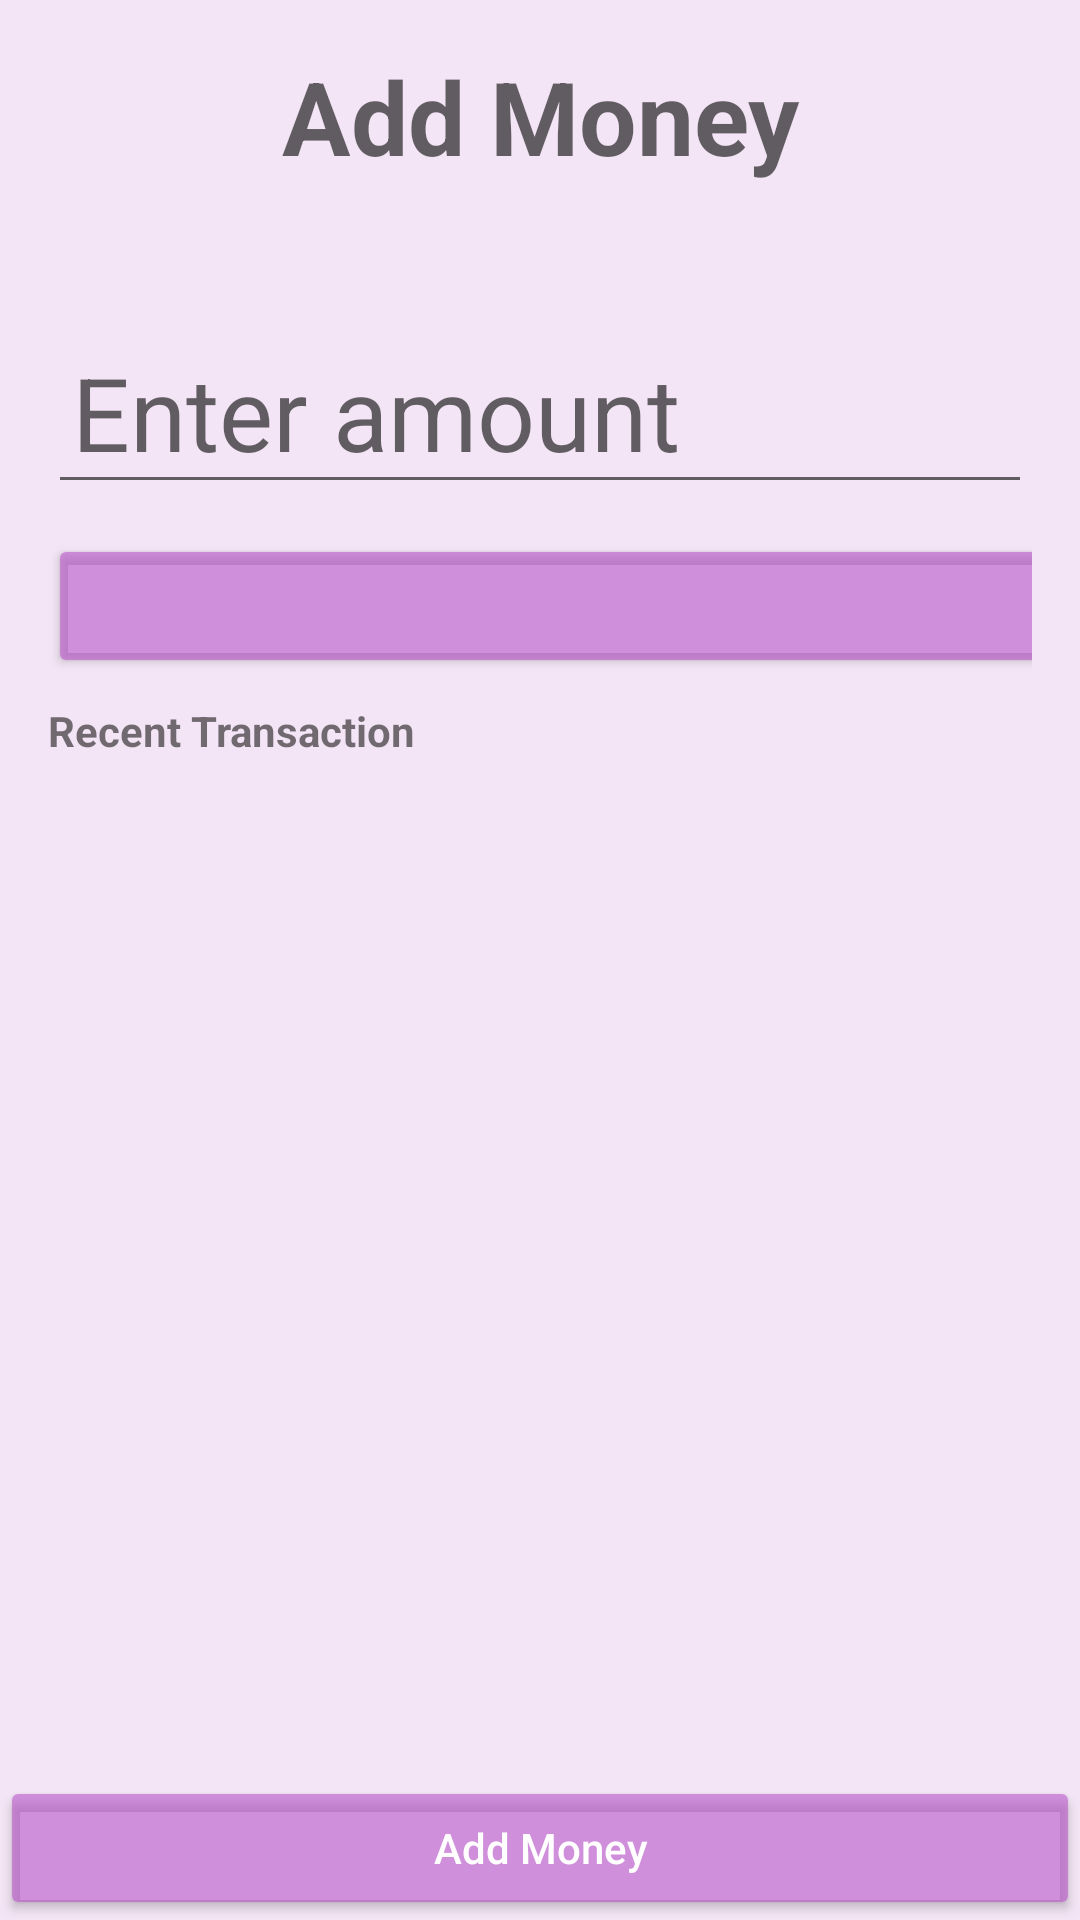

This screen was rendered from an Android layout file. Write that file and the resources it references.
<!-- AndroidManifest.xml: application theme AppTheme -->
<!-- res/layout/activity_wallet.xml -->
<?xml version="1.0" encoding="utf-8"?>
<RelativeLayout xmlns:android="http://schemas.android.com/apk/res/android"
    xmlns:tools="http://schemas.android.com/tools"
    android:layout_width="match_parent"
    android:layout_height="match_parent"
    tools:context=".tickets.ScanActivity">

    <ProgressBar
        android:id="@+id/progress_bar"
        android:layout_width="96dp"
        android:layout_height="96dp"
        android:layout_centerInParent="true"
        android:visibility="gone" />

    <LinearLayout
        android:id="@+id/parent_view"
        android:layout_width="match_parent"
        android:layout_height="match_parent"
        android:orientation="vertical">

        <LinearLayout
            android:layout_width="match_parent"
            android:layout_height="0dp"
            android:layout_weight="1"
            android:orientation="vertical"
            android:padding="16dp">

            <android.support.v7.widget.AppCompatTextView
                android:id="@+id/title"
                style="@style/Base.TextAppearance.AppCompat.Display1"
                android:layout_width="match_parent"
                android:layout_height="wrap_content"
                android:gravity="center"
                android:text="Add Money"
                android:textStyle="bold"
                android:visibility="visible" />


            <android.support.v7.widget.AppCompatTextView
                android:id="@+id/current_wallet_amount"
                style="@style/Base.TextAppearance.AppCompat.Display1"
                android:layout_width="match_parent"
                android:layout_height="wrap_content"
                android:gravity="center"
                android:textStyle="bold"
                android:visibility="visible" />


            <LinearLayout
                android:id="@+id/bottom_layout"
                android:layout_width="match_parent"
                android:layout_height="match_parent"
                android:orientation="vertical">

                <LinearLayout
                    android:id="@+id/input_fields"
                    android:layout_width="match_parent"
                    android:layout_height="wrap_content"
                    android:orientation="vertical">


                    <EditText
                        android:id="@+id/txt_amount"
                        style="@style/Base.TextAppearance.AppCompat.Display1"
                        android:layout_width="match_parent"
                        android:layout_height="wrap_content"
                        android:layout_columnWeight="1"
                        android:focusableInTouchMode="true"
                        android:gravity="left"
                        android:hint="Enter amount"
                        android:inputType="number"
                        android:padding="8dp" />


                    <GridLayout
                        android:layout_width="match_parent"
                        android:layout_height="wrap_content"
                        android:layout_marginTop="10dp"
                        android:columnCount="4">

                        <Button
                            android:id="@+id/btn_100"
                            style="@style/ButtonTheme"
                            android:layout_columnWeight="1"
                            android:ems="1"
                            android:text="100" />

                        <Button
                            android:id="@+id/btn_200"
                            style="@style/ButtonTheme"
                            android:layout_columnWeight="1"
                            android:ems="1"
                            android:text="200" />

                        <Button
                            android:id="@+id/btn_300"
                            style="@style/ButtonTheme"
                            android:layout_columnWeight="1"
                            android:ems="1"
                            android:text="300" />

                        <Button
                            android:id="@+id/btn_400"
                            style="@style/ButtonTheme"
                            android:layout_columnWeight="1"
                            android:ems="1"
                            android:text="400" />


                    </GridLayout>

                </LinearLayout>

                <LinearLayout
                    android:id="@+id/transaction_history"
                    android:layout_width="match_parent"
                    android:layout_height="match_parent"
                    android:orientation="vertical">


                    <android.support.v7.widget.AppCompatTextView
                        android:id="@+id/txt_ticket_count_price"
                        style="@style/Base.TextAppearance.AppCompat.Small"
                        android:layout_width="match_parent"
                        android:layout_height="wrap_content"
                        android:layout_marginTop="8dp"
                        android:gravity="left"
                        android:text="Recent Transaction"
                        android:textStyle="bold"
                        android:visibility="visible" />


                    <android.support.v7.widget.RecyclerView
                        android:id="@+id/recycler_view"
                        android:layout_width="match_parent"
                        android:layout_height="match_parent"
                        android:layout_marginTop="8dp" />

                </LinearLayout>


            </LinearLayout>

        </LinearLayout>


        <Button
            android:id="@+id/btn_add_money"
            style="@style/ButtonTheme"
            android:layout_width="match_parent"
            android:layout_height="wrap_content"
            android:text="Add Money" />

    </LinearLayout>

</RelativeLayout>
<!-- resources referenced by this layout -->
<resources>
  <style name="ButtonTheme" parent="Base.TextAppearance.AppCompat.Widget.Button.Borderless.Colored">
          <item name="android:textColor">@android:color/white</item>
          <item name="android:backgroundTint">@color/buttonPrimary</item>
          <item name="android:inputType">text</item>
      </style>
  <style name="AppTheme" parent="Theme.AppCompat.Light.DarkActionBar">
          
          <item name="colorPrimary">@color/colorPrimary</item>
          <item name="colorPrimaryDark">@color/colorPrimaryDark</item>
          <item name="colorAccent">@color/colorAccent</item>
          <item name="android:colorBackground">@color/appBackgroundColor</item>
      </style>
  <color name="buttonPrimary">#92b64fc8</color>
  <color name="colorPrimary">#ff79ff</color>
  <color name="colorPrimaryDark">#b64fc8</color>
  <color name="colorAccent">#b64fc8</color>
  <color name="appBackgroundColor">#f3e5f5</color>
</resources>
